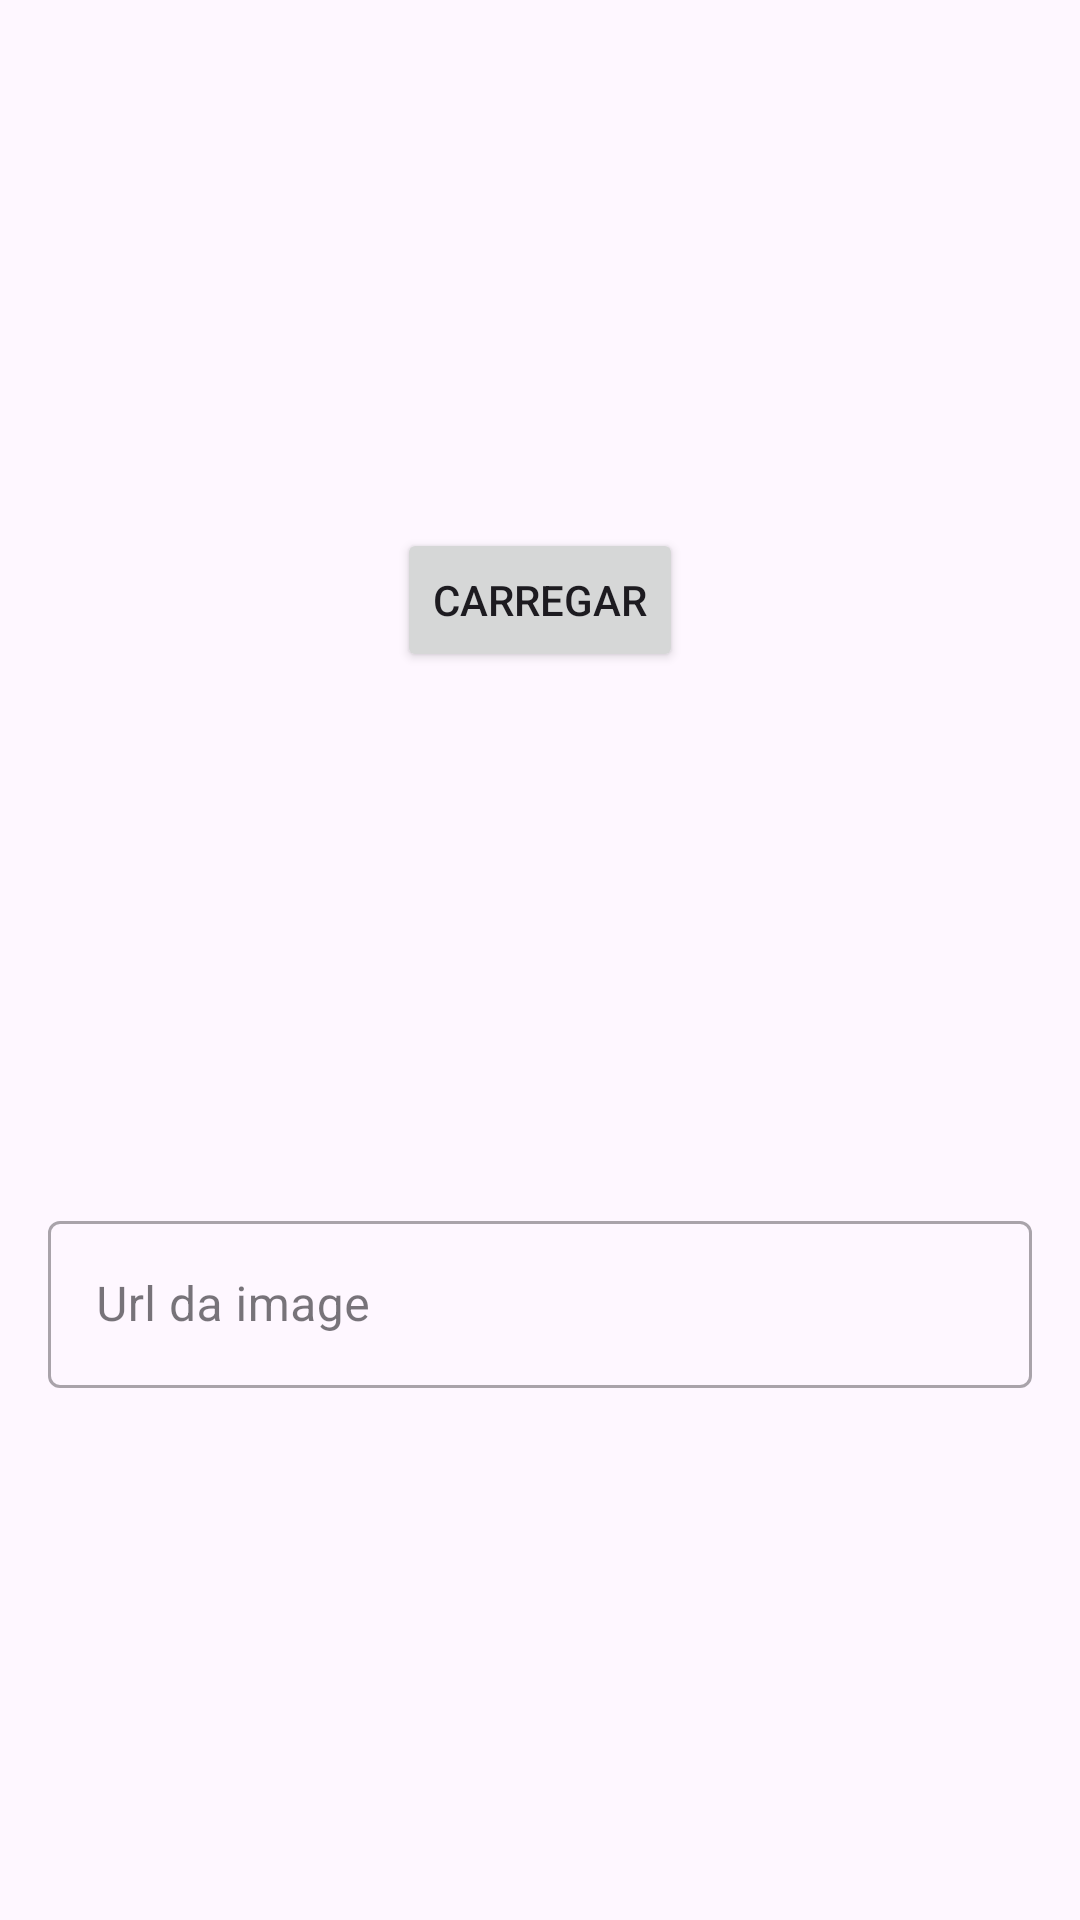

Produce the Android XML layout that renders to this screen, including the resource entries it uses.
<!-- AndroidManifest.xml: application theme Theme.HiFood -->
<!-- res/layout/formulario_imagem.xml -->
<?xml version="1.0" encoding="utf-8"?>
<ScrollView xmlns:android="http://schemas.android.com/apk/res/android"
    xmlns:app="http://schemas.android.com/apk/res-auto"
    android:layout_width="match_parent"
    android:layout_height="wrap_content"
    android:fillViewport="true">

    <androidx.constraintlayout.widget.ConstraintLayout
        android:layout_width="match_parent"
        android:layout_height="wrap_content">

        <ImageView
            android:id="@+id/formulario_imagem_imageView"
            android:layout_width="0dp"
            android:layout_height="200dp"
            android:scaleType="centerCrop"
            app:layout_constraintEnd_toEndOf="parent"
            app:layout_constraintStart_toStartOf="parent"
            app:layout_constraintTop_toTopOf="parent"
            app:srcCompat="@drawable/imagem_padrao" />

        <Button
            android:id="@+id/formulario_imagem_botao_carregar"
            android:layout_width="wrap_content"
            android:layout_height="wrap_content"
            android:text="Carregar"
            app:icon="@drawable/ic_action_refresh"
            app:layout_constraintBottom_toBottomOf="@id/formulario_imagem_imageView"
            app:layout_constraintEnd_toEndOf="parent"
            app:layout_constraintStart_toStartOf="parent"
            app:layout_constraintTop_toBottomOf="@id/formulario_imagem_imageView" />

        <com.google.android.material.textfield.TextInputLayout
            app:layout_constraintBottom_toBottomOf="parent"
            android:id="@+id/formulario_imagem_textInputLayout_url"
            style="@style/Widget.MaterialComponents.TextInputLayout.OutlinedBox"
            android:layout_width="0dp"
            android:layout_height="wrap_content"
            android:layout_margin="16dp"
            app:layout_constraintEnd_toEndOf="parent"
            app:layout_constraintStart_toStartOf="parent"
            app:layout_constraintTop_toBottomOf="@id/formulario_imagem_botao_carregar">

            <com.google.android.material.textfield.TextInputEditText
                android:id="@+id/formulario_imagem_url"
                android:layout_width="match_parent"
                android:layout_height="wrap_content"
                android:inputType="textUri"
                android:hint="Url da image" />
        </com.google.android.material.textfield.TextInputLayout>


    </androidx.constraintlayout.widget.ConstraintLayout>
</ScrollView>
<!-- resources referenced by this layout -->
<resources>
  <style name="Theme.HiFood" parent="Theme.MaterialComponents.DayNight.DarkActionBar">
          
          <item name="colorPrimary">@color/colorPrimary</item>
          <item name="colorPrimaryVariant">@color/colorPrimaryVariant</item>
          <item name="colorOnPrimary">@color/colorOnPrimary</item>
          
          <item name="colorSecondary">@color/colorSecondary</item>
          <item name="colorSecondaryVariant">@color/colorSecondaryVariant</item>
          <item name="colorOnSecondary">@color/colorOnSecondary</item>
          
          <item name="android:statusBarColor" tools:targetApi="l">?attr/colorPrimaryVariant</item>
          
  
          <item name="android:fontFamily">@font/montserrat_alternates</item>
      </style>
  <color name="colorPrimary">#F92F2C</color>
  <color name="colorOnPrimary">#ffffff</color>
  <color name="colorSecondary">#f44348</color>
  <color name="colorSecondaryVariant">#F44649</color>
  <color name="colorOnSecondary">#ffffff</color>
</resources>
